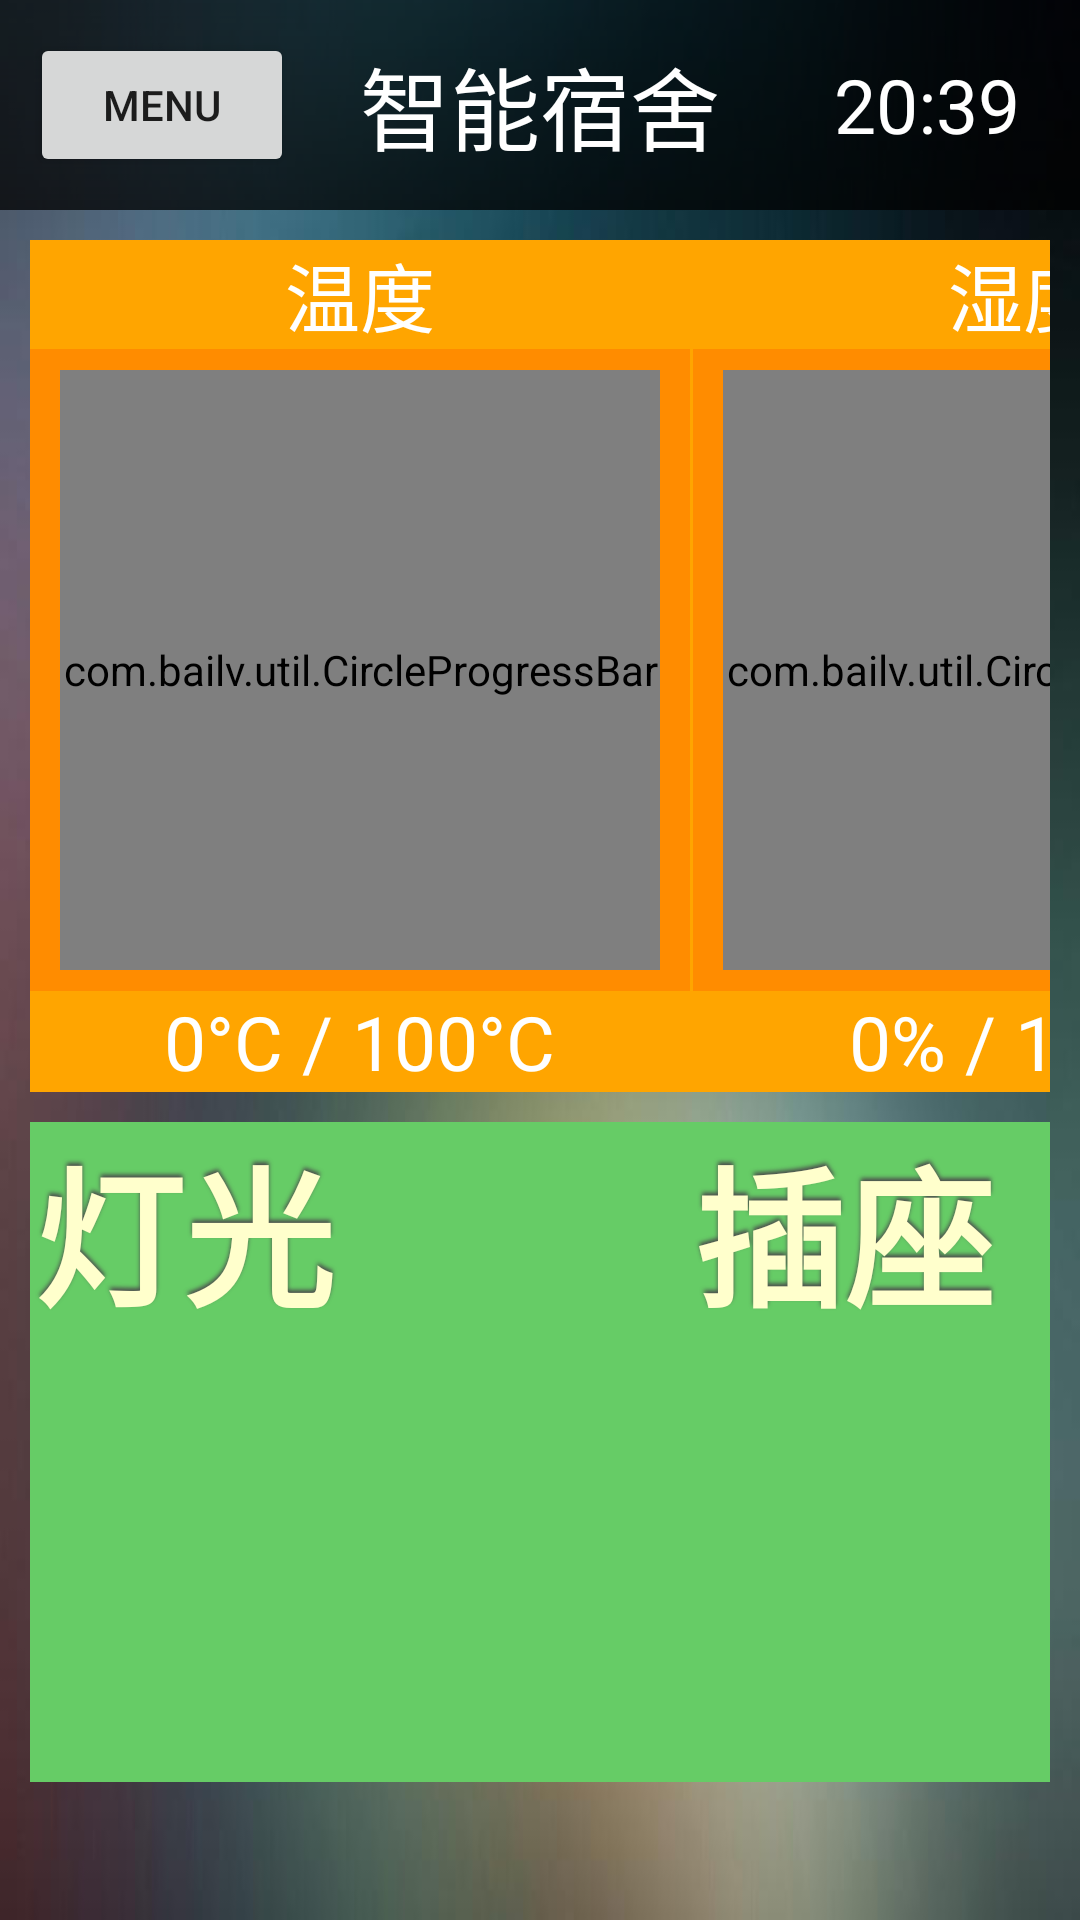

Write the Android layout XML for this screen, with the resource values it uses.
<!-- AndroidManifest.xml: fallback theme Theme.MaterialComponents.DayNight.NoActionBar -->
<!-- res/layout/content_fragment.xml -->
<?xml version="1.0" encoding="utf-8"?>
<RelativeLayout xmlns:android="http://schemas.android.com/apk/res/android"
    android:layout_width="match_parent"
    android:layout_height="match_parent"
    android:background="@drawable/background" >

    <include
        android:id="@+id/title"
        android:layout_alignParentTop="true"
        layout="@layout/title" />

    <LinearLayout
        android:layout_width="match_parent"
        android:layout_height="wrap_content"
        android:layout_below="@id/title"
        android:layout_margin="10dp"
        android:layout_marginLeft="10dp"
        android:layout_marginRight="10dp"
        android:orientation="horizontal" >

        <LinearLayout
            android:layout_width="wrap_content"
            android:layout_height="wrap_content"
            android:orientation="vertical" >

            
            <include
                android:layout_width="wrap_content"
                android:layout_height="wrap_content"
                layout="@layout/temp_humidity_progress" />

            
            <LinearLayout
                android:layout_width="440dip"
                android:layout_height="220dip"
                android:layout_marginTop="10dp"
                android:background="#66cc66" >

                <LinearLayout
                    android:layout_width="0dp"
                    android:layout_height="wrap_content"
                    android:layout_weight="0.5"
                    android:orientation="vertical" >

                    <TextView
                        style="@style/AudioFileInfoOverlayText"
                        android:layout_width="match_parent"
                        android:layout_height="wrap_content"
                        android:background="#66cc66"
                        android:text="灯光"
                        android:textColor="#FFFFCC"
                        android:textSize="50dp"
                        android:textStyle="bold"
                        android:typeface="monospace" />
                </LinearLayout>


                <LinearLayout
                    android:layout_width="0dp"
                    android:layout_height="wrap_content"
                    android:layout_weight="0.5"
                    android:orientation="vertical" >

                    <TextView
                        style="@style/AudioFileInfoOverlayText"
                        android:layout_width="match_parent"
                        android:layout_height="wrap_content"
                        android:background="#66cc66"
                        android:text="插座"
                        android:textColor="#FFFFCC"
                        android:textSize="50dp"
                        android:textStyle="bold"
                        android:typeface="monospace" />

                    
                </LinearLayout>
            </LinearLayout>
        </LinearLayout>

        
        <LinearLayout
            android:layout_width="match_parent"
            android:layout_height="match_parent"
            android:layout_marginLeft="10dp"
            android:background="@drawable/shape" >
        </LinearLayout>
    </LinearLayout>

</RelativeLayout>
<!-- res/layout/title.xml (included above) -->
<?xml version="1.0" encoding="utf-8"?>
<RelativeLayout xmlns:android="http://schemas.android.com/apk/res/android"
    android:layout_width="match_parent"
    android:layout_height="70dip"
    android:background="@drawable/title_color" >

    <Button
        android:layout_width="wrap_content"
        android:layout_height="wrap_content"
        android:layout_alignParentLeft="true" 
        android:layout_centerVertical="true"
        android:id="@+id/title_menu_button"
        android:layout_marginLeft="10dp"
        android:text="menu" />

    <TextView
        android:id="@+id/title_name"
        android:layout_width="wrap_content"
        android:layout_height="wrap_content"
        android:layout_centerHorizontal="true"
        android:layout_centerVertical="true"
        android:text="智能宿舍"
        android:textColor="#FFFFFF"
        android:textSize="30dp" />

    <TextView
        android:id="@+id/title_time"
        android:layout_width="wrap_content"
        android:layout_height="wrap_content"
        android:layout_alignParentRight="true"
        android:text="20:39"
        android:textSize="25dp"
        android:layout_centerVertical="true"
        android:layout_marginRight="20dp"
        android:textColor="#FFFFFF" />

</RelativeLayout>
<!-- res/layout/temp_humidity_progress.xml (included above) -->
<?xml version="1.0" encoding="utf-8"?>
<LinearLayout xmlns:android="http://schemas.android.com/apk/res/android"
    android:layout_width="wrap_content"
    android:layout_height="wrap_content"
    android:orientation="horizontal" >

    <LinearLayout
        android:layout_width="220dip"
        android:layout_height="wrap_content"
        android:background="#FF8C00"
        android:orientation="vertical" >

        <TextView
            android:layout_width="match_parent"
            android:layout_height="wrap_content"
            android:background="#FFA500"
            android:gravity="center"
            android:text="温度"
            android:textColor="#FFFFFF"
            android:textSize="25dp" />

        <com.bailv.util.CircleProgressBar
            android:id="@+id/temp_progress"
            android:layout_width="200dp"
            android:layout_height="200dp"
            android:layout_gravity="center"
            android:layout_marginBottom="7sp"
            android:layout_marginTop="7sp" />

        <LinearLayout
            android:layout_width="match_parent"
            android:layout_height="wrap_content"
            android:background="#FFA500"
            android:gravity="center"
            android:orientation="horizontal" >

            <TextView
                android:id="@+id/temp_value"
                android:layout_width="wrap_content"
                android:layout_height="wrap_content"
                android:background="#FFA500"
                android:text="0"
                android:textColor="#FFFFFF"
                android:textSize="25dp" />

            <TextView
                android:layout_width="wrap_content"
                android:layout_height="wrap_content"
                android:background="#FFA500"
                android:text="°C / 100°C"
                android:textColor="#FFFFFF"
                android:textSize="25dp" />
        </LinearLayout>
    </LinearLayout>

    <View
        android:layout_width="1dp"
        android:layout_height="fill_parent"
        android:background="#FFA500" />

    <LinearLayout
        android:layout_width="220dip"
        android:layout_height="wrap_content"
        android:background="#FF8C00"
        android:orientation="vertical" >

        <TextView
            android:layout_width="match_parent"
            android:layout_height="wrap_content"
            android:background="#FFA500"
            android:gravity="center"
            android:text="湿度"
            android:textColor="#FFFFFF"
            android:textSize="25dp" />

        <com.bailv.util.CircleProgressBar
            android:id="@+id/humidity_progress"
            android:layout_width="200dp"
            android:layout_height="200dp"
            android:layout_gravity="center"
            android:layout_marginBottom="7sp"
            android:layout_marginTop="7sp" />

        <LinearLayout
            android:layout_width="match_parent"
            android:layout_height="wrap_content"
            android:background="#FFA500"
            android:gravity="center"
            android:orientation="horizontal" >

            <TextView
                android:id="@+id/humidity_value"
                android:layout_width="wrap_content"
                android:layout_height="wrap_content"
                android:background="#FFA500"
                android:text="0"
                android:textColor="#FFFFFF"
                android:textSize="25dp" />

            <TextView
                android:layout_width="wrap_content"
                android:layout_height="wrap_content"
                android:background="#FFA500"
                android:text="% / 100%"
                android:textColor="#FFFFFF"
                android:textSize="25dp" />
        </LinearLayout>
    </LinearLayout>

</LinearLayout>
<!-- resources referenced by this layout -->
<resources>
  <!-- drawable background: png bitmap (drawable-hdpi, 68197 bytes) -->
  <!-- drawable shape (drawable) -->
  <?xml version= "1.0" encoding= "utf-8"?>
   
  <shape xmlns:android="http://schemas.android.com/apk/res/android" > 
      <padding android:left="7dp" android:top="7dp" android:right="7dp"
          android:bottom="7dp" /> 
      <solid android:color="#80065e8d" /> 
      <gradient android:angle="90"
          android:startColor="#80065e8d"
          android:endColor="#60065e8d"/>
  </shape>
  <!-- drawable title_color (drawable) -->
  <?xml version="1.0" encoding="utf-8"?>
  <shape xmlns:android="http://schemas.android.com/apk/res/android"
      android:shape="rectangle" >
  
      <gradient
          android:angle="90"
          android:endColor="#a0000000"
          android:startColor="#c0000000" />
  
  </shape>
  <style name="AudioFileInfoOverlayText">
          <item name="android:paddingLeft">4px</item>
          <item name="android:paddingBottom">4px</item>
          <item name="android:textColor">#f1f1f1</item>
          <item name="android:textSize">60sp</item>
          <item name="android:shadowColor">#4d4d4d</item>
          <item name="android:shadowDx">0</item>
          <item name="android:shadowDy">-3</item>
          <item name="android:shadowRadius">3</item>
      </style>
</resources>
